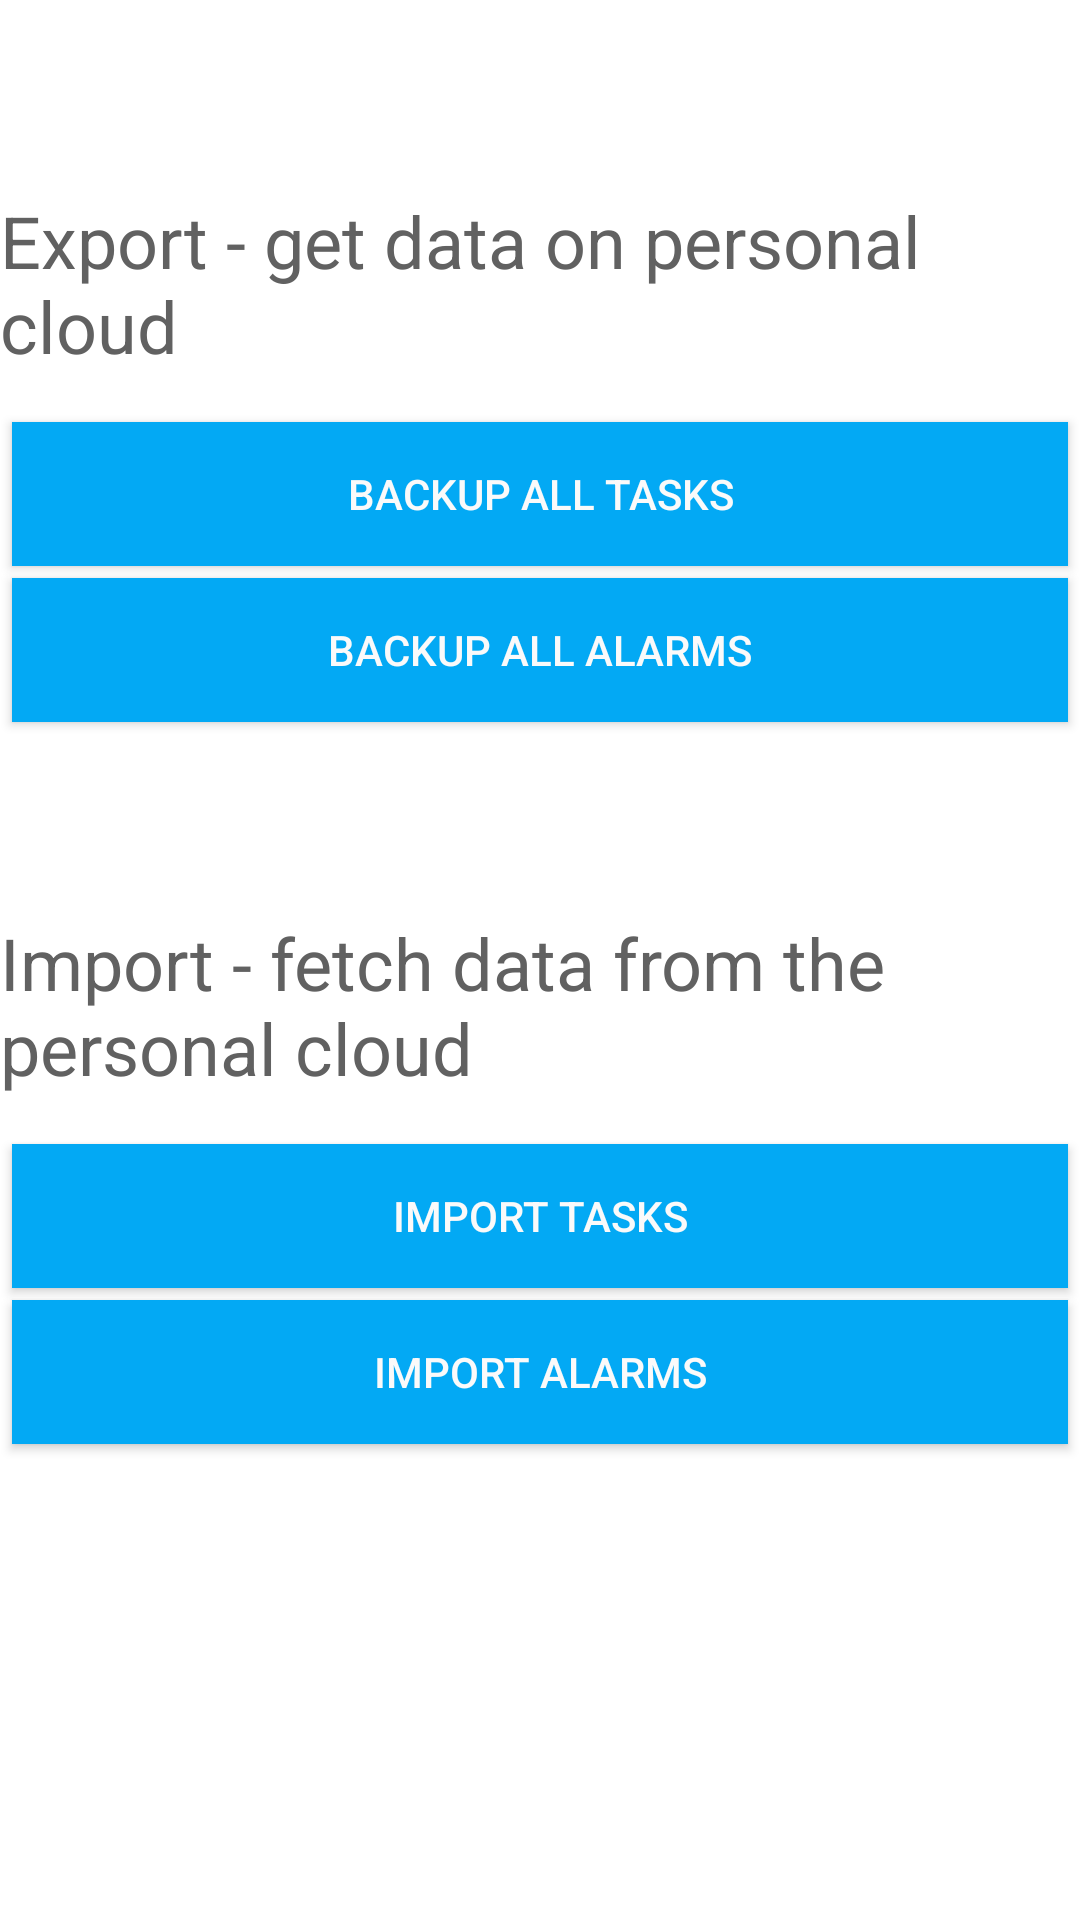

Reconstruct the res/layout file that produces this screen, plus the resources it refers to.
<!-- AndroidManifest.xml: application theme AppTheme -->
<!-- res/layout/activity_backup.xml -->
<?xml version="1.0" encoding="utf-8"?>
<LinearLayout
        xmlns:android="http://schemas.android.com/apk/res/android"
        xmlns:tools="http://schemas.android.com/tools"
        xmlns:app="http://schemas.android.com/apk/res-auto"
        android:layout_width="match_parent"
        android:layout_height="match_parent"
        android:orientation="vertical"
        tools:context="com.apps.a7pl4y3r.yourweek.independent.Backup"
        android:background="?attr/app_background">

    <TextView
            android:layout_width="match_parent"
            android:layout_height="wrap_content"
            android:layout_gravity="center_horizontal"
            android:text="Export - get data on personal cloud"
            android:textSize="24sp"
            android:textColor="?attr/app_text"
            android:layout_marginTop="64dp"/>

    <Button
            android:id="@+id/btBackupTasks"
            android:layout_width="match_parent"
            android:layout_height="wrap_content"
            android:text="@string/backup_tasks"
            android:background="?attr/app_button"
            android:textColor="?attr/app_button_text_color"
            android:layout_marginTop="16dp"
            android:layout_marginStart="4dp"
            android:layout_marginEnd="4dp"/>

    <Button
            android:id="@+id/btBackupAlarms"
            android:layout_width="match_parent"
            android:layout_height="wrap_content"
            android:background="?attr/app_button"
            android:textColor="?attr/app_button_text_color"
            android:layout_marginTop="4dp"
            android:layout_marginStart="4dp"
            android:layout_marginEnd="4dp"
            android:text="@string/backup_alarms"/>

    <TextView
            android:layout_width="match_parent"
            android:layout_height="wrap_content"
            android:layout_gravity="center_horizontal"
            android:text="Import - fetch data from the personal cloud"
            android:textColor="?attr/app_text"
            android:textSize="24sp"
            android:layout_marginTop="64dp"/>

    <Button
            android:id="@+id/btImportTasks"
            android:layout_width="match_parent"
            android:layout_height="wrap_content"
            android:text="Import Tasks"
            android:background="?attr/app_button"
            android:textColor="?attr/app_button_text_color"
            android:layout_marginTop="16dp"
            android:layout_marginStart="4dp"
            android:layout_marginEnd="4dp"/>

    <Button
            android:id="@+id/btImportAlarms"
            android:layout_width="match_parent"
            android:layout_height="wrap_content"
            android:background="?attr/app_button"
            android:textColor="?attr/app_button_text_color"
            android:text="Import Alarms"
            android:layout_marginTop="4dp"
            android:layout_marginStart="4dp"
            android:layout_marginEnd="4dp"/>

</LinearLayout>
<!-- resources referenced by this layout -->
<resources>
  <string name="backup_alarms">Backup all alarms</string>
  <string name="backup_tasks">Backup all tasks</string>
  <style name="AppTheme" parent="Theme.AppCompat.Light.NoActionBar">
          
          <item name="colorPrimary">@color/colorPrimary</item>
          <item name="colorPrimaryDark">@color/colorPrimaryDark</item>
          <item name="colorAccent">@color/colorAccent</item>
          <item name="app_background">#ffffff</item>
          <item name="card_background">#FAFAFA</item>
          <item name="app_text">#616161</item>
          <item name="app_hint">#9E9E9E</item>
          <item name="app_button">@color/colorPrimary</item>
          <item name="app_button_text_color">#FAFAFA</item>
  
      </style>
  <color name="colorPrimary">#03A9F4</color>
  <color name="colorPrimaryDark">#0277BD</color>
  <color name="colorAccent">#0097A7</color>
</resources>
